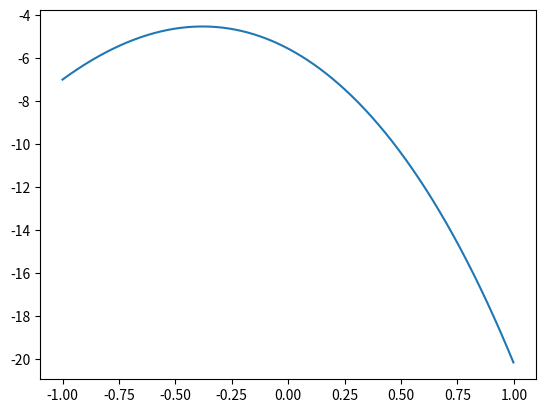

This chart was generated by the following Python code:
import numpy as np
from scipy.integrate import odeint
import matplotlib.pyplot as plt

	
t = np.arange(-1, 1, 0.003)

def diff_func(b, t):
    y, x = b
    dxdt = 3 * x - 2 * y + np.e **(3 * t) / (np.e ** t + 1)
    dydt = x - np.e ** 3 * t / (np.e ** t + 1)
   
    return dxdt, dydt

x0 = 5
y0 = -7
b = x0, y0

sol = odeint(diff_func, b, t)

plt.plot(t, sol[:, 1])

plt.savefig('task_2.png')